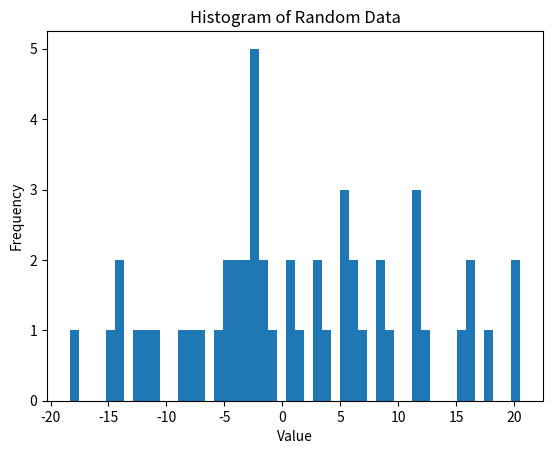

Recreate this plot in Python.
import numpy as np
import matplotlib.pyplot as plt


arr = np.array([])
mu = 0
sigma = 10

for i in range(0, 50): 
    while True:
        number = np.random.normal(mu, sigma)
        if -50 <= number <= 50:
            arr = np.append(arr, number)
            break


plt.hist(arr, bins=50)

plt.xlabel('Value')
plt.ylabel('Frequency')
plt.title('Histogram of Random Data')

plt.show()

